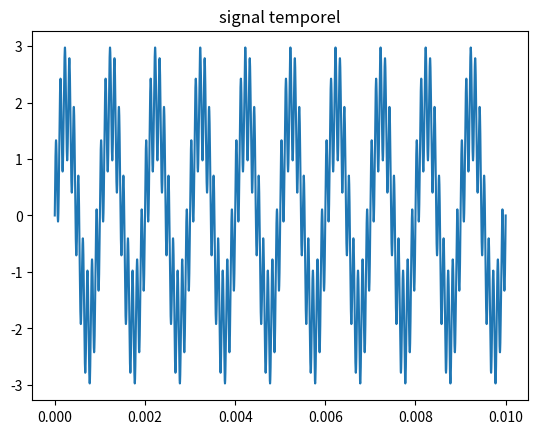
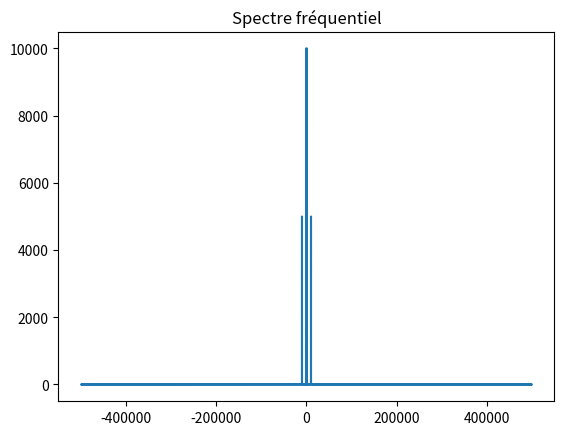
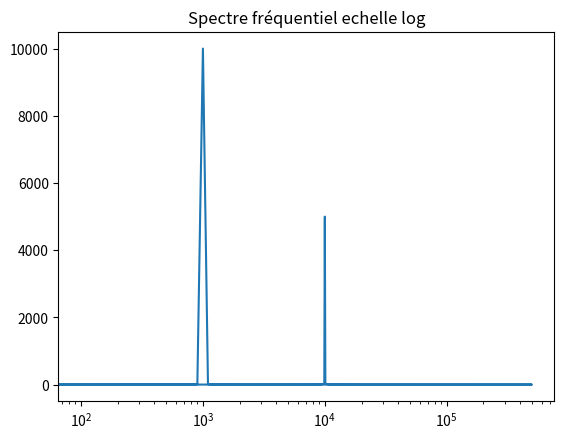
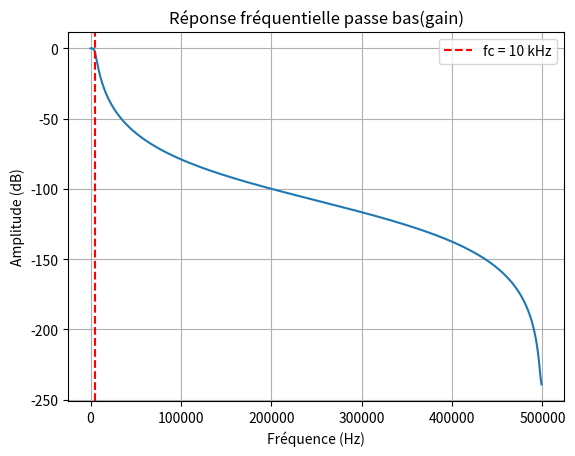
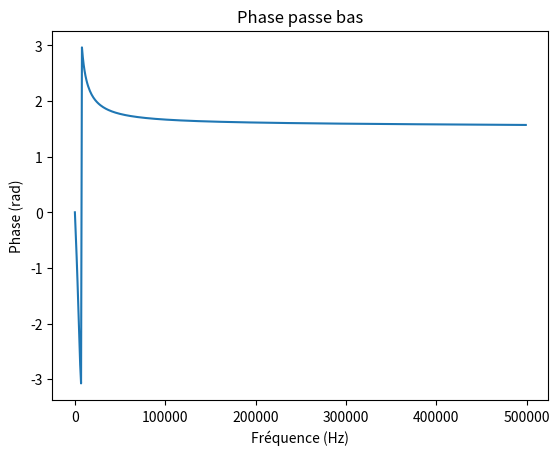
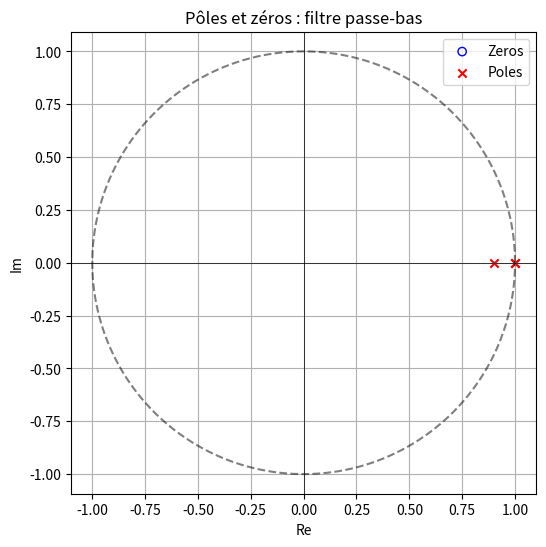
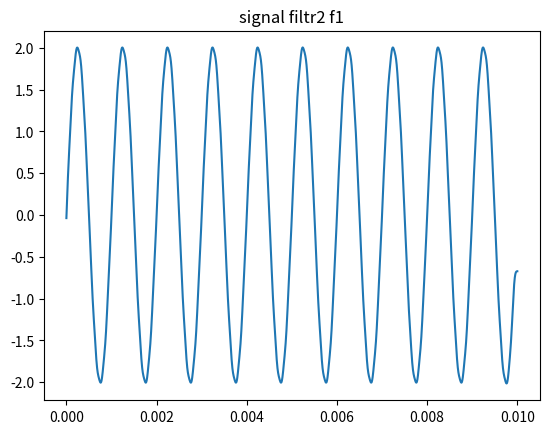

These figures' Python source, in order:
import numpy as np 
import matplotlib.pyplot as plt 
from scipy import signal
from scipy.signal import dlti, dimpulse


#generation signal
Fe = 1e6
Te = 1/Fe
T = 0.01
N = int(np.round(T / Te))
t = np.linspace(0, T, N)

f1 = 1e3
f2 = 1e4
A1 = 2
A2 = 1

s = A1 * np.sin(2 * np.pi * f1 * t) + A2 * np.sin(2 * np.pi * f2 * t)

plt.figure()
plt.plot(t,s)
plt.title("signal temporel")


#TFD
fft = np.fft.fft(s)
frequences = np.fft.fftfreq(N, d=Te)

plt.figure()
plt.plot(frequences, np.abs(fft))
plt.title("Spectre fréquentiel")


plt.figure()
plt.semilogx(frequences, np.abs(fft))
plt.title("Spectre fréquentiel echelle log")


## filtre

###############################
#  filtre passe-bas fc = 10kHz pour selectionner f1 = 1kHz
###############################
fc = 5e3  
b_low, a_low = signal.butter(3 , fc,btype='lowpass', fs=Fe) # ordre 4
print('a_low : ', a_low)
print('b_low : ', b_low)

print('a_low_vhdl 20 bits fractionaire : ', np.round(a_low*2**20))
print('b_low_vhdl 20 bits fractionaire: ', np.round(b_low*2**20))
print('a_low_vhdl 28 bits fractionaire : ', np.round(a_low*2**28))
print('b_low_vhdl 28 bits fractionaire: ', np.round(b_low*2**28))
# Réponse fréquentielle
w_low, h_low = signal.freqz(b_low, a_low, fs=Fe)

# Amplitude
plt.figure()
plt.plot(w_low, 20 * np.log10(np.abs(h_low) + 1e-12))
plt.axvline(fc, color='r', linestyle='--', label="fc = 10 kHz")
plt.title("Réponse fréquentielle passe bas(gain)")
plt.xlabel("Fréquence (Hz)")
plt.ylabel("Amplitude (dB)")
plt.grid()
plt.legend()
# Phase
plt.figure()
plt.plot(w_low, np.angle(h_low))
plt.title("Phase passe bas")
plt.xlabel("Fréquence (Hz)")
plt.ylabel("Phase (rad)")



##############################
## extraction des poles
####################################


# z: zeros, p:poles, k:gain

z_low, p_low, k_low = signal.tf2zpk(b_low, a_low) # passe bas

print("poles passe bas : ", abs(p_low))


N=20

for n in range(1, N):

    print(n)
    trunc_a_low = np.trunc(a_low * 10**(N-n)) / 10**(N-n)
    trunc_b_low = np.trunc(b_low * 10**(N-n)) / 10**(N-n)

    z_low, p_low, k_low = signal.tf2zpk(trunc_b_low, trunc_a_low) # passe bas

    print("poles passe bas : ", abs(p_low) < 1, "n=",N-n)



# Fonction pour tracer pôles et zéros
def plot_poles_zeros(z, p, title):
    plt.figure(figsize=(6,6))
    plt.scatter(np.real(z), np.imag(z), marker='o', facecolors='none', edgecolors='b', label='Zeros')
    plt.scatter(np.real(p), np.imag(p), marker='x', color='r', label='Poles')
    plt.title(title)
    plt.xlabel('Re')
    plt.ylabel('Im')
    plt.grid(True)
    plt.axhline(0, color='black', linewidth=0.5)
    plt.axvline(0, color='black', linewidth=0.5)
    # Cercle unité (utile pour stabilité filtre discret)
    theta = np.linspace(0, 2*np.pi, 400)
    plt.plot(np.cos(theta), np.sin(theta), 'k--', alpha=0.5)
    plt.axis('equal')
    plt.legend()
    

# Tracer les filtres
plot_poles_zeros(z_low, p_low, "Pôles et zéros : filtre passe-bas")



##############################
## signaux filtrés
####################################


signal_filtre_f1 = signal.filtfilt(b_low, a_low, s)


# Amplitude

plt.figure()
plt.plot(t,signal_filtre_f1)
plt.title("signal filtr2 f1")



plt.show()
